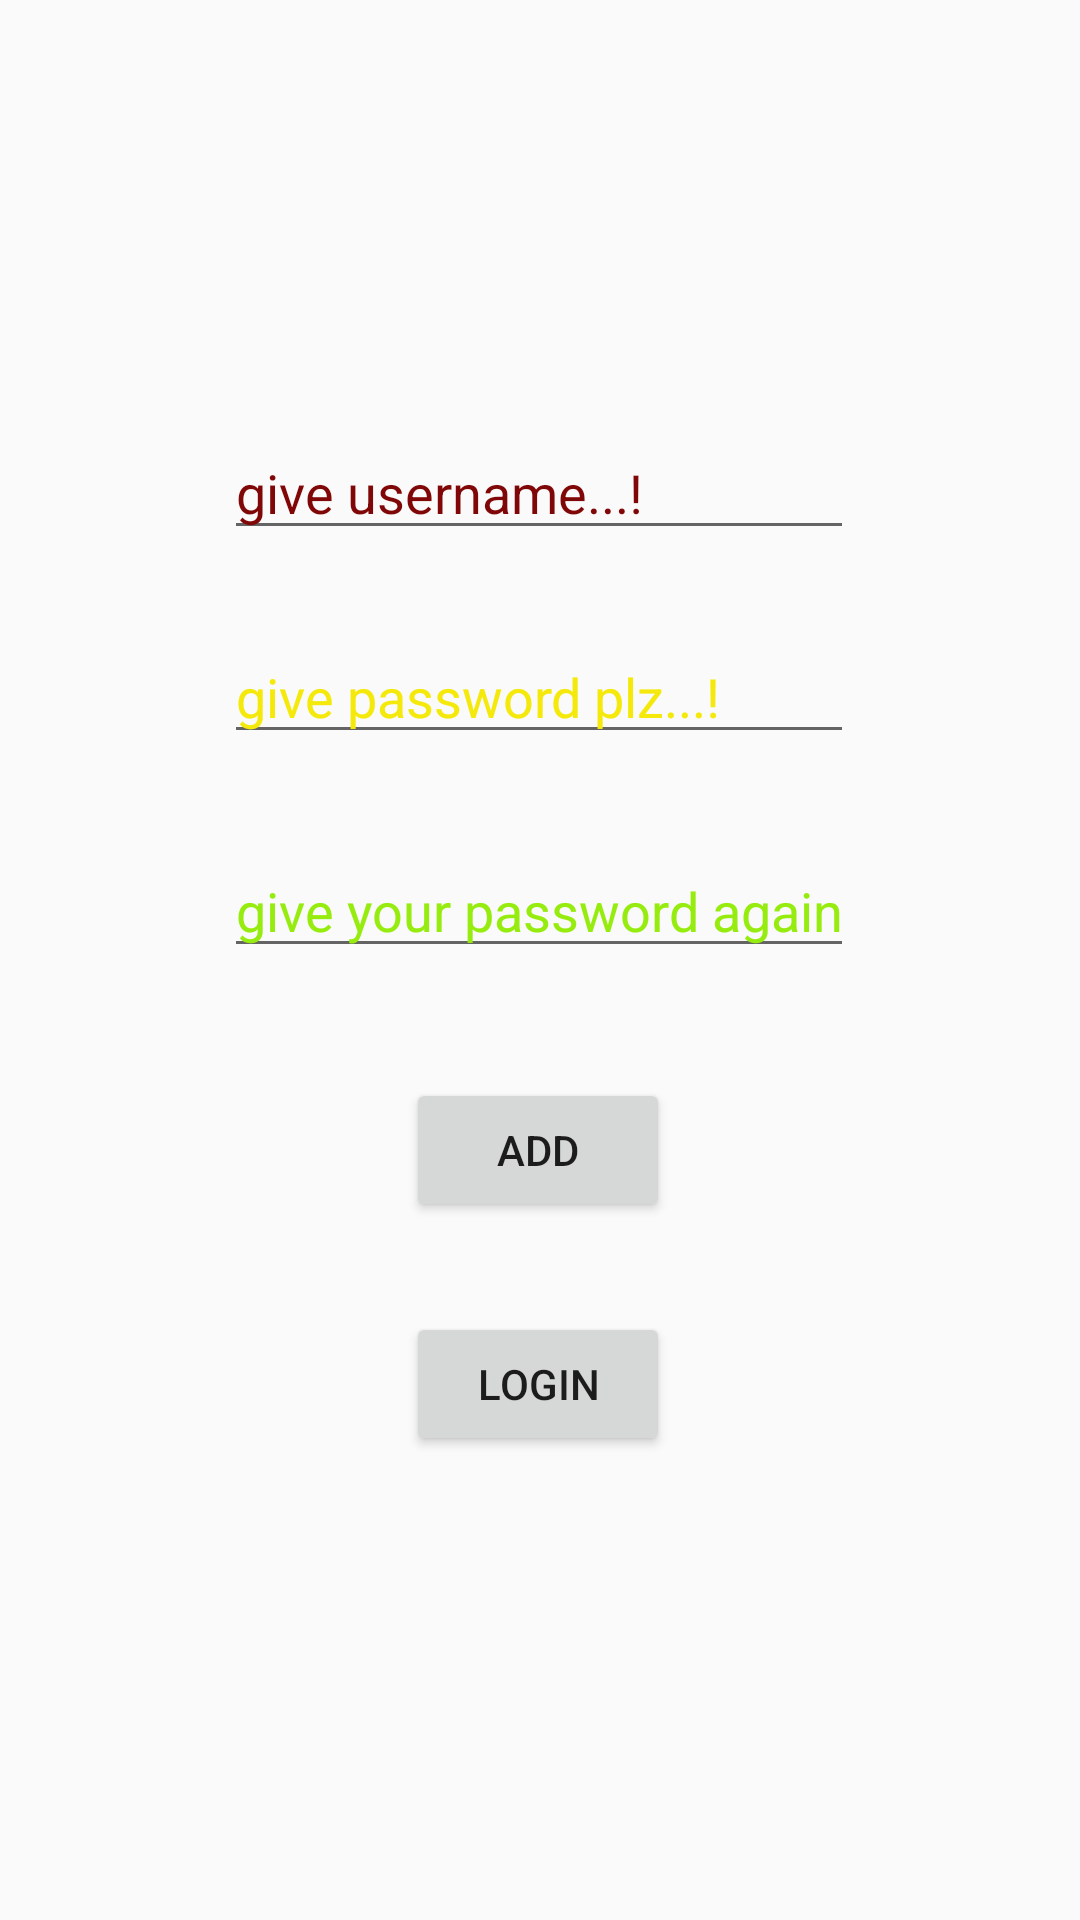

Write the Android layout XML for this screen, with the resource values it uses.
<!-- AndroidManifest.xml: application theme Theme.Testand -->
<!-- res/layout/activity_main2.xml -->
<?xml version="1.0" encoding="utf-8"?>
<androidx.constraintlayout.widget.ConstraintLayout xmlns:android="http://schemas.android.com/apk/res/android"
    xmlns:app="http://schemas.android.com/apk/res-auto"
    xmlns:tools="http://schemas.android.com/tools"
    android:layout_width="match_parent"
    android:layout_height="match_parent"
    android:background="@drawable/a"
    tools:context=".register">

    <EditText
            android:id="@+id/username"
            android:layout_width="wrap_content"
            android:layout_height="wrap_content"
            android:ems="10"
            android:hint="give username...!"
            android:inputType="textPersonName"
            android:textColorHint="#800707"
            app:layout_constraintBottom_toBottomOf="parent"
            app:layout_constraintEnd_toEndOf="parent"
            app:layout_constraintHorizontal_bias="0.497"
            app:layout_constraintStart_toStartOf="parent"
            app:layout_constraintTop_toTopOf="parent"
            app:layout_constraintVertical_bias="0.237"/>

    <EditText
            android:id="@+id/password"
            android:layout_width="wrap_content"
            android:layout_height="wrap_content"
            android:ems="10"
            android:hint="give password plz...!"
            android:inputType="textPassword"
            android:textColorHint="#F4E90B"
            app:layout_constraintBottom_toBottomOf="parent"
            app:layout_constraintEnd_toEndOf="parent"
            app:layout_constraintHorizontal_bias="0.497"
            app:layout_constraintStart_toStartOf="parent"
            app:layout_constraintTop_toTopOf="parent"
            app:layout_constraintVertical_bias="0.351"/>

    <Button
        android:id="@+id/register"
        android:layout_width="wrap_content"
        android:layout_height="wrap_content"
        android:text="add"
        app:layout_constraintBottom_toBottomOf="parent"
        app:layout_constraintEnd_toEndOf="parent"
        app:layout_constraintHorizontal_bias="0.498"
        app:layout_constraintStart_toStartOf="parent"
        app:layout_constraintTop_toTopOf="parent"
        app:layout_constraintVertical_bias="0.607" />

    <EditText
            android:id="@+id/repass"
            android:layout_width="wrap_content"
            android:layout_height="wrap_content"
            android:ems="10"
            android:hint="give your password again plz...!"
            android:inputType="textPassword"
            android:textColorHint="#97EC0F"
            app:layout_constraintBottom_toBottomOf="parent"
            app:layout_constraintEnd_toEndOf="parent"
            app:layout_constraintHorizontal_bias="0.497"
            app:layout_constraintStart_toStartOf="parent"
            app:layout_constraintTop_toTopOf="parent"
            app:layout_constraintVertical_bias="0.47"/>

    <Button
        android:id="@+id/logus"
        android:layout_width="wrap_content"
        android:layout_height="wrap_content"
        android:hint="login"
        android:text="login"
        app:layout_constraintBottom_toBottomOf="parent"
        app:layout_constraintEnd_toEndOf="parent"
        app:layout_constraintHorizontal_bias="0.498"
        app:layout_constraintStart_toStartOf="parent"
        app:layout_constraintTop_toTopOf="parent"
        app:layout_constraintVertical_bias="0.739" />
</androidx.constraintlayout.widget.ConstraintLayout>
<!-- resources referenced by this layout -->
<resources>
  <style name="Theme.Testand" parent="Theme.AppCompat.DayNight.NoActionBar">
          
          <item name="colorPrimary">#4A4444</item>
          <item name="colorPrimaryVariant">#3C3943</item>
          <item name="colorOnPrimary">@color/white</item>
          
          <item name="colorSecondary">@color/teal_200</item>
          <item name="colorSecondaryVariant">@color/teal_700</item>
          <item name="colorOnSecondary">@color/black</item>
          
          <item name="android:statusBarColor" tools:targetApi="l">?attr/colorPrimaryVariant</item>
          
      </style>
  <!-- not gathered from this repository: default colours our renderer supplied (Android Studio template values) -->
  <color name="teal_200">#FF03DAC5</color>
  <color name="teal_700">#FF018786</color>
  <color name="black">#FF000000</color>
  <color name="white">#FFFFFFFF</color>
</resources>
